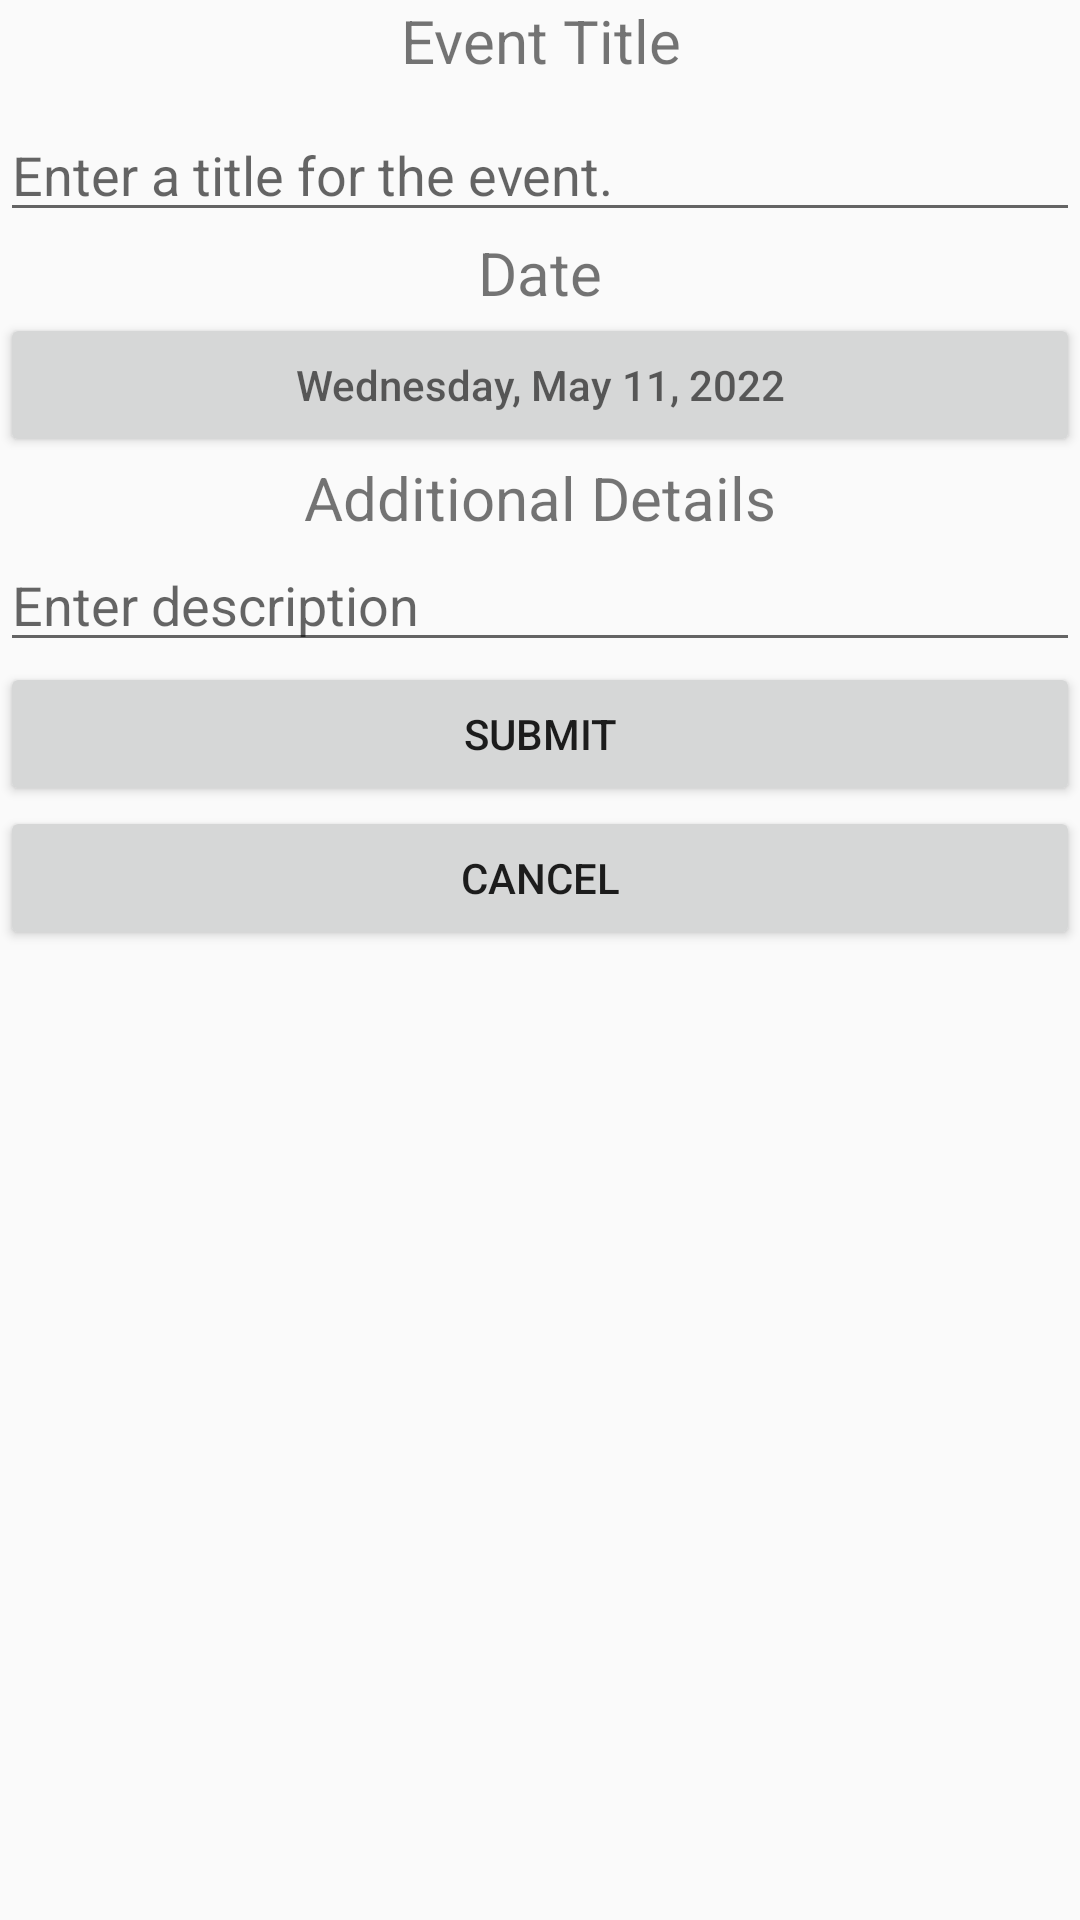

The Android layout XML behind this screen, and the referenced resources:
<!-- AndroidManifest.xml: application theme Theme.CalenderApp -->
<!-- res/layout/fragment_event_detail.xml -->
<?xml version="1.0" encoding="utf-8"?>
<LinearLayout
    xmlns:android="http://schemas.android.com/apk/res/android"
    android:id="@+id/eventDetailFragment"
    android:orientation="vertical"
    android:layout_width="match_parent"
    android:layout_height="match_parent">

    <TextView
        android:layout_width="match_parent"
        android:layout_height="36dp"
        android:text="Event Title"
        android:textAlignment="center"
        android:textSize="20sp" />

    <EditText
        android:id="@+id/event_title"
        android:layout_width="match_parent"
        android:layout_height="wrap_content"
        android:importantForAutofill="no"
        android:inputType="text"
        android:hint="Enter a title for the event." />

    <TextView
        android:layout_width="match_parent"
        android:layout_height="wrap_content"
        android:text="Date"
        android:textAlignment="center"
        android:textSize="20sp" />

    <Button
        android:id="@+id/event_date"
        android:layout_width="match_parent"
        android:layout_height="wrap_content"
        android:hint="Wednesday, May 11, 2022" />



    <TextView
        android:layout_width="match_parent"
        android:layout_height="wrap_content"
        android:lineSpacingExtra="8sp"
        android:text="Additional Details"
        android:textAlignment="center"
        android:textSize="20sp" />

    <EditText
        android:id="@+id/event_description"
        android:layout_width="match_parent"
        android:layout_height="wrap_content"
        android:importantForAutofill="no"
        android:inputType="text"
        android:hint="Enter description" />

    <Button
        android:id="@+id/event_submit"
        android:layout_width="match_parent"
        android:layout_height="wrap_content"
        android:text="Submit" />

    <Button
        android:id="@+id/cancel_button"
        android:layout_width="match_parent"
        android:layout_height="wrap_content"
        android:text="Cancel" />

</LinearLayout>
<!-- resources referenced by this layout -->
<resources>
  <style name="Theme.CalenderApp" parent="Theme.AppCompat.Light.NoActionBar">
          
          <item name="colorPrimary">@color/purple_500</item>
          <item name="colorPrimaryDark">@color/purple_700</item>
          <item name="colorAccent">@color/teal_200</item>
      </style>
  <color name="purple_500">#FF6200EE</color>
  <color name="purple_700">#FF3700B3</color>
  <color name="teal_200">#FF03DAC5</color>
</resources>
